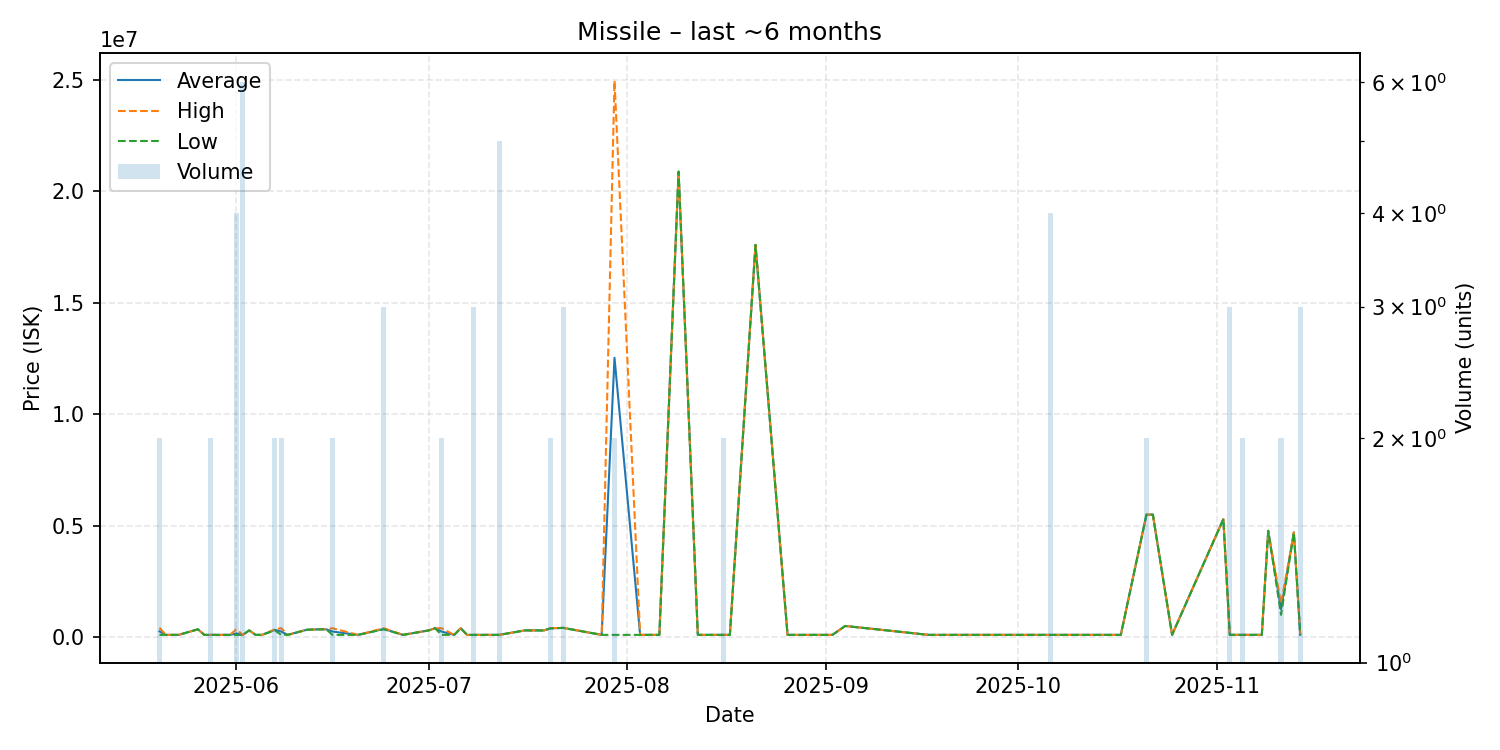

Source data for this figure (header and first rows):
date, average, highest, lowest, order_count, volume
2025-05-20, 257000, 414000, 100000, 2, 2
2025-05-21, 100000, 100000, 100000, 1, 1
2025-05-23, 100000, 100000, 100000, 1, 1
2025-05-26, 350000, 350000, 350000, 1, 1
2025-05-27, 100000, 100000, 100000, 1, 1
2025-05-28, 100000, 100000, 100000, 2, 2
2025-05-31, 100100, 100100, 100100, 1, 1
2025-06-01, 162525, 350000, 100000, 4, 4
2025-06-02, 100050, 100100, 100000, 3, 6
2025-06-03, 300000, 300000, 300000, 1, 1
2025-06-04, 100000, 100000, 100000, 1, 1
2025-06-05, 100000, 100000, 100000, 1, 1
2025-06-07, 325000, 350000, 300000, 2, 2
2025-06-08, 249450, 398900, 100000, 2, 2
2025-06-09, 100000, 100000, 100000, 1, 1
2025-06-12, 330000, 330000, 330000, 1, 1
2025-06-14, 349900, 349900, 349900, 1, 1
2025-06-15, 350000, 350000, 350000, 1, 1
2025-06-16, 249500, 399000, 100000, 2, 2
2025-06-20, 100000, 100000, 100000, 1, 1
2025-06-24, 366333, 399000, 350000, 2, 3
2025-06-27, 100100, 100100, 100100, 1, 1
2025-07-01, 300000, 300000, 300000, 1, 1
2025-07-02, 398600, 398600, 398600, 1, 1
2025-07-03, 249500, 398900, 100100, 2, 2
2025-07-05, 100100, 100100, 100100, 1, 1
2025-07-06, 399000, 399000, 399000, 1, 1
2025-07-07, 100100, 100100, 100100, 1, 1
2025-07-08, 100100, 100100, 100100, 2, 3
2025-07-12, 100100, 100100, 100100, 2, 5
2025-07-16, 300000, 300000, 300000, 1, 1
2025-07-19, 300000, 300000, 300000, 1, 1
2025-07-20, 394500, 399000, 390000, 2, 2
2025-07-22, 413633, 415000, 412950, 3, 3
2025-07-28, 100100, 100100, 100100, 1, 1
2025-07-30, 12535050, 24970000, 100100, 2, 2
2025-08-03, 100100, 100100, 100100, 1, 1
2025-08-06, 100100, 100100, 100100, 1, 1
2025-08-09, 20890000, 20890000, 20890000, 1, 1
2025-08-12, 100100, 100100, 100100, 1, 1
2025-08-14, 100100, 100100, 100100, 1, 1
2025-08-16, 100100, 100100, 100100, 1, 2
2025-08-17, 100100, 100100, 100100, 1, 1
2025-08-21, 17600000, 17600000, 17600000, 1, 1
2025-08-26, 100100, 100100, 100100, 1, 1
2025-08-29, 100100, 100100, 100100, 1, 1
2025-08-30, 100100, 100100, 100100, 1, 1
2025-09-02, 100100, 100100, 100100, 1, 1
2025-09-04, 500000, 500000, 500000, 1, 1
2025-09-17, 100300, 100300, 100300, 1, 1
2025-09-21, 100300, 100300, 100300, 1, 1
2025-10-06, 100300, 100300, 100300, 1, 4
2025-10-08, 100300, 100300, 100300, 1, 1
2025-10-10, 100300, 100300, 100300, 1, 1
2025-10-17, 100300, 100300, 100300, 1, 1
2025-10-21, 5496500, 5497000, 5496000, 2, 2
2025-10-22, 5498000, 5498000, 5498000, 1, 1
2025-10-25, 100700, 100700, 100700, 1, 1
2025-11-02, 5295000, 5295000, 5295000, 1, 1
2025-11-03, 100900, 100900, 100900, 1, 3
... 7 more rows
